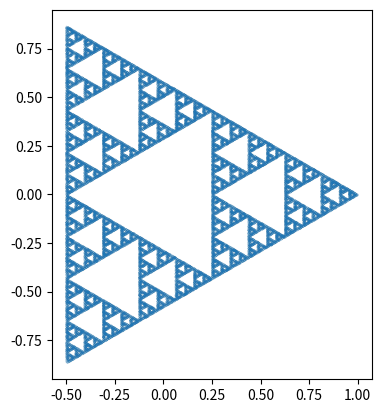

This figure's Python source:
import matplotlib.pyplot as plt  # Plotting functions
import numpy as np  # Array and matrix representation


# --- Constants ---
# I use ALL CAPS to differentiate between normal variables. We declare them in the global scope (i.e., outside any
# function) so we can use them anywhere. We shouldn't ever mutate these values because we trust that they won't change.
ITERATIONS = 100000  # Number of points to generate
SIDES = 3  # Number of sides of the regular polygon


# I put all the code in a main function instead of the global scope because it makes it easier to add more code later.
# In general, you shouldn't be putting anything but functions (like this one), type declarations, and constants in the
# global scope.
def main() -> None:
    rng = np.random.default_rng()  # Create a random number generator

    # --- Get the vertices of the regular polygon ---
    t = np.linspace(0, 2 * np.pi, SIDES + 1)[:-1]  # Gets evenly separated values from 0 to 2*pi
    #                                        ^ Omit the last one (since 0 == 2*pi)
    # Create a numpy array that contains our points. The first index is the vertex index, and the second is the
    # vector component index.
    v = np.array([np.cos(t), np.sin(t)]).T
    #                                    ^ Transpose because the indices are reversed

    # --- Create a transformation matrix ---
    T = np.array([[0.5, 0.0],
                  [0.0, 0.5]])

    # --- Prepare point array ---
    x = np.zeros(shape=(ITERATIONS + 1, 2))  # Start with an array of zeros
    x[0] = rng.uniform(-0.5, 0.5, size=2)  # Randomly select the first point (remember Python is 0-indexed)

    # --- Generate the points to form the Sierpinski triangle ---
    for i in range(ITERATIONS):
        k = rng.integers(SIDES)  # Choose a vertex (index) at random
        # The next point is somewhere in between the vertex and the current point (currently half-way)
        x[i + 1] = T @ (x[i] - v[k]) + v[k]
        #            ^ Matrix multiplication (the standard multiplication operator * doesn't work)

    # --- Plotting ---
    fig, ax = plt.subplots()  # Create a figure and axes
    ax.plot(x[:, 0], x[:, 1], '.', markersize=0.1)  # Plot the points
    #         ^               ^    ^ This keyword argument reduces the marker size to increase the resolution of the
    #         |               |      triangle
    #         |               | This makes it so that there are no lines connecting each point
    #         | This is called a "slice," and in this case it takes all the values in the first index
    #           (i.e. all the points). We're separating the second index into 0 and 1 because those are the x and y
    #           coordinates, respectively.

    ax.set_aspect('equal')  # Make the scale of the axes equal

    plt.show()  # Display the plot in a new window (you have to close the window to end the program)


if __name__ == '__main__':  # Don't worry about what this does
    main()
